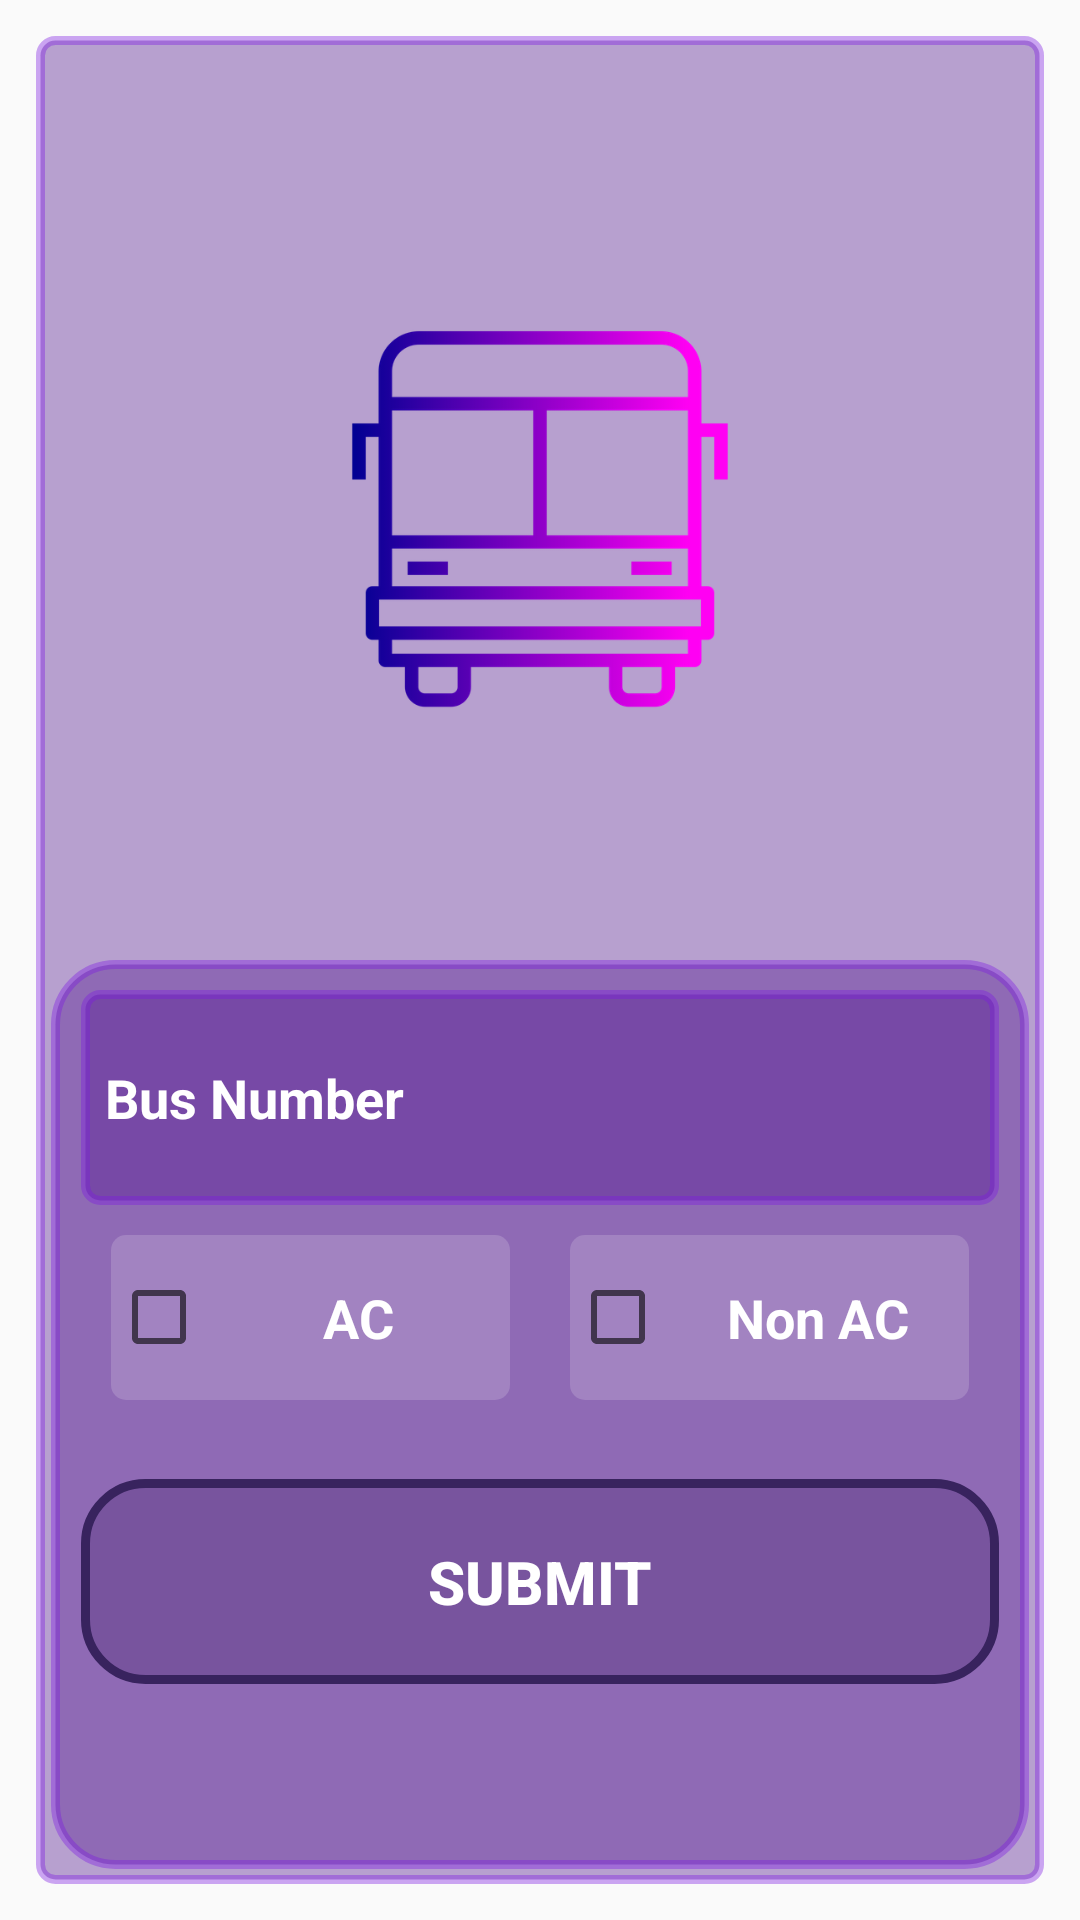

The Android layout XML behind this screen, and the referenced resources:
<!-- AndroidManifest.xml: application theme Theme.MAD_Project -->
<!-- res/layout/fragment_add__buses.xml -->
<?xml version="1.0" encoding="utf-8"?>
<FrameLayout xmlns:android="http://schemas.android.com/apk/res/android"
    xmlns:tools="http://schemas.android.com/tools"
    android:layout_width="match_parent"
    android:layout_height="match_parent"
    android:padding="12dp"
    android:background="@drawable/bus6"
    tools:context=".Add_Buses">

    <LinearLayout
        android:layout_width="match_parent"
        android:layout_height="match_parent"
        android:orientation="vertical"
        android:background="@drawable/homeb"
        android:weightSum="1">

        <ImageView
            android:id="@+id/bus_photo"
            android:layout_width="match_parent"
            android:layout_height="match_parent"
            android:layout_weight="0.5"
            android:layout_marginVertical="5dp"
            android:layout_marginHorizontal="20dp"
            android:scaleX="0.5"
            android:scaleY="0.5"
            android:src="@drawable/bus19"/>

        <LinearLayout
            android:layout_width="match_parent"
            android:layout_height="match_parent"
            android:orientation="vertical"
            android:background="@drawable/bb"
            android:weightSum="1"
            android:layout_weight="0.5">

            <LinearLayout
                android:layout_width="match_parent"
                android:layout_height="match_parent"
                android:orientation="vertical"
                android:layout_weight="0.444"
                android:weightSum="1">

                <EditText
                    android:id="@+id/a_bus_number"
                    android:layout_width="match_parent"
                    android:layout_height="match_parent"
                    android:background="@drawable/homeb"
                    android:textSize="18sp"
                    android:padding="8dp"
                    android:textStyle="bold"
                    android:textColorHint="@color/white"
                    android:layout_margin="5dp"
                    android:hint="Bus Number"
                    android:layout_weight="0.5"/>

                <LinearLayout
                    android:layout_width="match_parent"
                    android:layout_height="match_parent"
                    android:orientation="horizontal"
                    android:layout_marginTop="10dp"
                    android:layout_margin="5dp"
                    android:weightSum="1"
                    android:layout_weight="0.6">

                    <CheckBox
                        android:id="@+id/check_ac"
                        android:layout_width="match_parent"
                        android:layout_height="match_parent"
                        android:layout_weight="0.5"
                        android:text="AC"
                        android:textColor="@color/white"
                        android:background="@drawable/home"
                        android:textStyle="bold"
                        android:textSize="18sp"
                        android:gravity="center"
                        android:layout_marginHorizontal="10dp"/>

                    <CheckBox
                        android:id="@+id/check_nonac"
                        android:layout_width="match_parent"
                        android:layout_height="match_parent"
                        android:layout_weight="0.5"
                        android:text="Non AC"
                        android:textColor="@color/white"
                        android:background="@drawable/home"
                        android:textSize="18sp"
                        android:gravity="center"
                        android:textStyle="bold"
                        android:layout_marginHorizontal="10dp"/>

                </LinearLayout>

            </LinearLayout>

            <LinearLayout
                android:layout_width="match_parent"
                android:layout_height="match_parent"
                android:orientation="vertical"
                android:layout_weight="0.555"
                android:weightSum="1">

                <Button
                    android:id="@+id/submit_add"
                    android:layout_width="match_parent"
                    android:layout_height="match_parent"
                    android:textSize="20sp"
                    android:textColor="@color/white"
                    android:layout_margin="5dp"
                    android:textStyle="bold"
                    android:background="@drawable/create_button"
                    android:text="Submit"
                    android:layout_weight="0.4"/>

                <LinearLayout
                    android:layout_width="match_parent"
                    android:layout_height="match_parent"
                    android:layout_weight="0.6666"/>

            </LinearLayout>

        </LinearLayout>

    </LinearLayout>

</FrameLayout>
<!-- resources referenced by this layout -->
<resources>
  <!-- drawable bb (drawable-v24) -->
  <?xml version="1.0" encoding="utf-8"?>
  <shape xmlns:tools="http://schemas.android.com/tools"
      xmlns:android="http://schemas.android.com/apk/res/android"
      tools:ignore="ExtraText">
      android:shape="rectangle"   >
      <solid
          android:color="#6552178D" >
      </solid>
  
      <stroke
          android:width="3dp"
          android:color="#617D19E1" >
      </stroke>
  
      <padding
          android:left="5dp"
          android:top="5dp"
          android:right="5dp"
          android:bottom="5dp"    >
      </padding>
  
      <corners
          android:radius="20dp"   >
      </corners>
  </shape>
  <!-- drawable bus19: png bitmap (drawable-v24, 59816 bytes) -->
  <!-- drawable create_button (drawable-v24) -->
  <?xml version="1.0" encoding="utf-8"?>
  <shape xmlns:tools="http://schemas.android.com/tools"
      xmlns:android="http://schemas.android.com/apk/res/android"
      tools:ignore="ExtraText">
      android:shape="rectangle"   >
      <solid
          android:color="#453E1B61" >
      </solid>
  
      <stroke
          android:width="3dp"
          android:color="#38235E" >
      </stroke>
  
      <padding
          android:left="5dp"
          android:top="5dp"
          android:right="5dp"
          android:bottom="5dp"    >
      </padding>
  
      <corners
          android:radius="20dp"   >
      </corners>
  </shape>
  <!-- drawable home (drawable-v24) -->
  <?xml version="1.0" encoding="utf-8"?>
  <selector xmlns:android="http://schemas.android.com/apk/res/android">
      <item>
          <shape android:shape="rectangle">
              <solid android:color="#2AFDFBFB" />
              <corners android:radius="5dp" />
          </shape>
      </item>
  </selector>
  <!-- drawable homeb (drawable-v24) -->
  <?xml version="1.0" encoding="utf-8"?>
  <shape xmlns:tools="http://schemas.android.com/tools"
      xmlns:android="http://schemas.android.com/apk/res/android"
      tools:ignore="ExtraText">
      android:shape="rectangle"   >
      <solid
          android:color="#6552178D" >
      </solid>
  
      <stroke
          android:width="3dp"
          android:color="#617D19E1" >
      </stroke>
  
      <padding
          android:left="5dp"
          android:top="5dp"
          android:right="5dp"
          android:bottom="5dp"    >
      </padding>
  
      <corners
          android:radius="5dp"   >
      </corners>
  </shape>
  <style name="Theme.MAD_Project" parent="Theme.AppCompat.DayNight.NoActionBar">
          
          <item name="colorPrimary">@color/purple_500</item>
          <item name="colorPrimaryVariant">@color/purple_700</item>
          <item name="colorOnPrimary">@color/white</item>
          
          <item name="colorSecondary">@color/teal_200</item>
          <item name="colorSecondaryVariant">@color/teal_700</item>
          <item name="colorOnSecondary">@color/black</item>
          
          <item name="android:statusBarColor" tools:targetApi="21">?attr/colorPrimaryVariant</item>
          
      </style>
  <!-- not gathered from this repository: default colours our renderer supplied (Android Studio template values) -->
  <color name="purple_500">#FF6200EE</color>
  <color name="purple_700">#FF3700B3</color>
  <color name="teal_200">#FF03DAC5</color>
  <color name="teal_700">#FF018786</color>
  <color name="black">#FF000000</color>
  <color name="white">#FFFFFFFF</color>
</resources>
